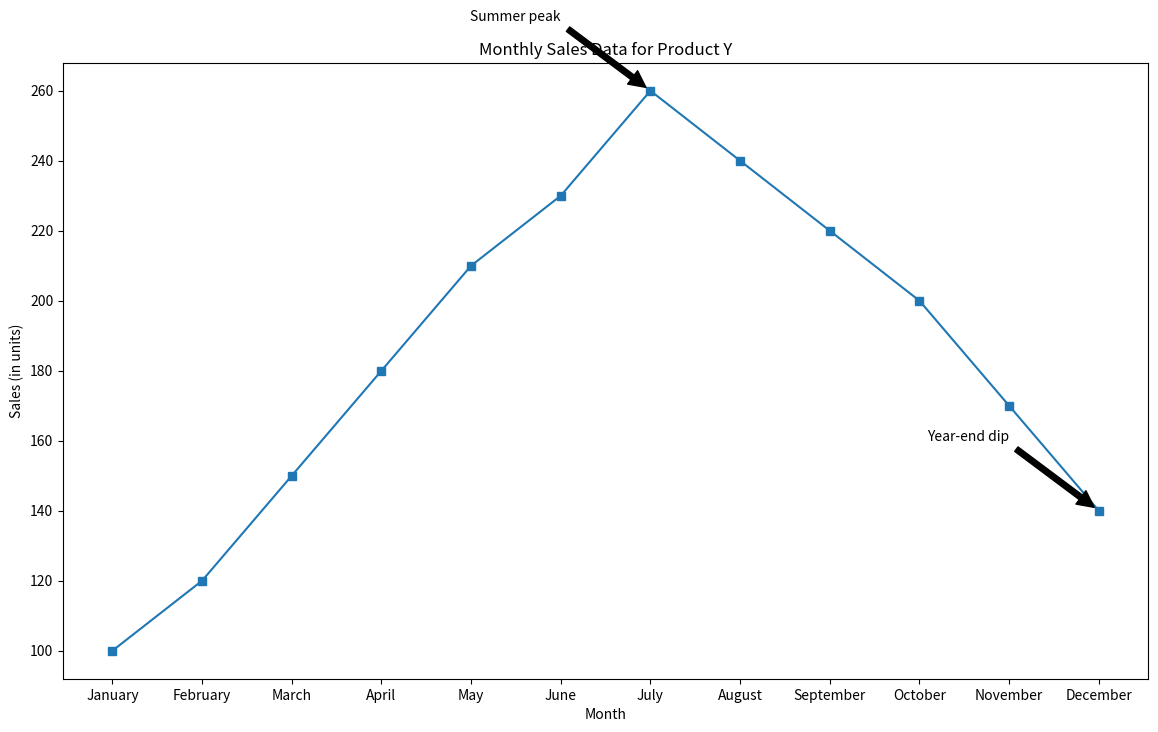

The script that saved this image:

import matplotlib.pyplot as plt

# Data
months = ["January", "February", "March", "April", "May", "June", "July", "August", "September", "October", "November", "December"]
sales = [100, 120, 150, 180, 210, 230, 260, 240, 220, 200, 170, 140]

plt.figure(figsize=(14, 8))

# Plotting the line chart
plt.plot(months, sales, color="#1f77b4", marker='s')

# Adding annotations for specific points
plt.annotate('Summer peak', xy=('July', 260), xytext=('June', 280),
             arrowprops=dict(facecolor='black', shrink=0.05),
             horizontalalignment='right')
plt.annotate('Year-end dip', xy=('December', 140), xytext=('November', 160),
             arrowprops=dict(facecolor='black', shrink=0.05),
             horizontalalignment='right')

# Title and labels
plt.title('Monthly Sales Data for Product Y')
plt.xlabel('Month')
plt.ylabel('Sales (in units)')

# Show the chart
plt.show()
